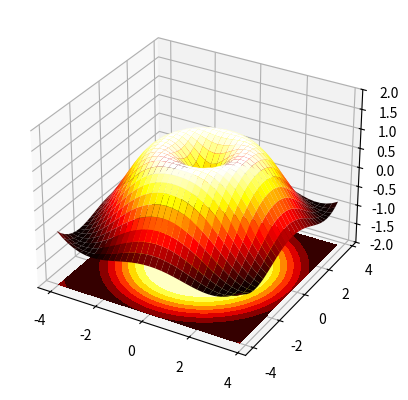

The script that saved this image:
"""
3D plotting
===========

A simple example of 3D plotting.
"""

import numpy as np
import matplotlib.pyplot as plt
from mpl_toolkits.mplot3d import Axes3D

ax: Axes3D = plt.figure().add_subplot(projection="3d")
X = np.arange(-4, 4, 0.25)
Y = np.arange(-4, 4, 0.25)
X, Y = np.meshgrid(X, Y)
R = np.sqrt(X**2 + Y**2)
Z = np.sin(R)

ax.plot_surface(X, Y, Z, rstride=1, cstride=1, cmap="hot")
ax.contourf(X, Y, Z, zdir="z", offset=-2, cmap="hot")
ax.set_zlim(-2, 2)

plt.show()
